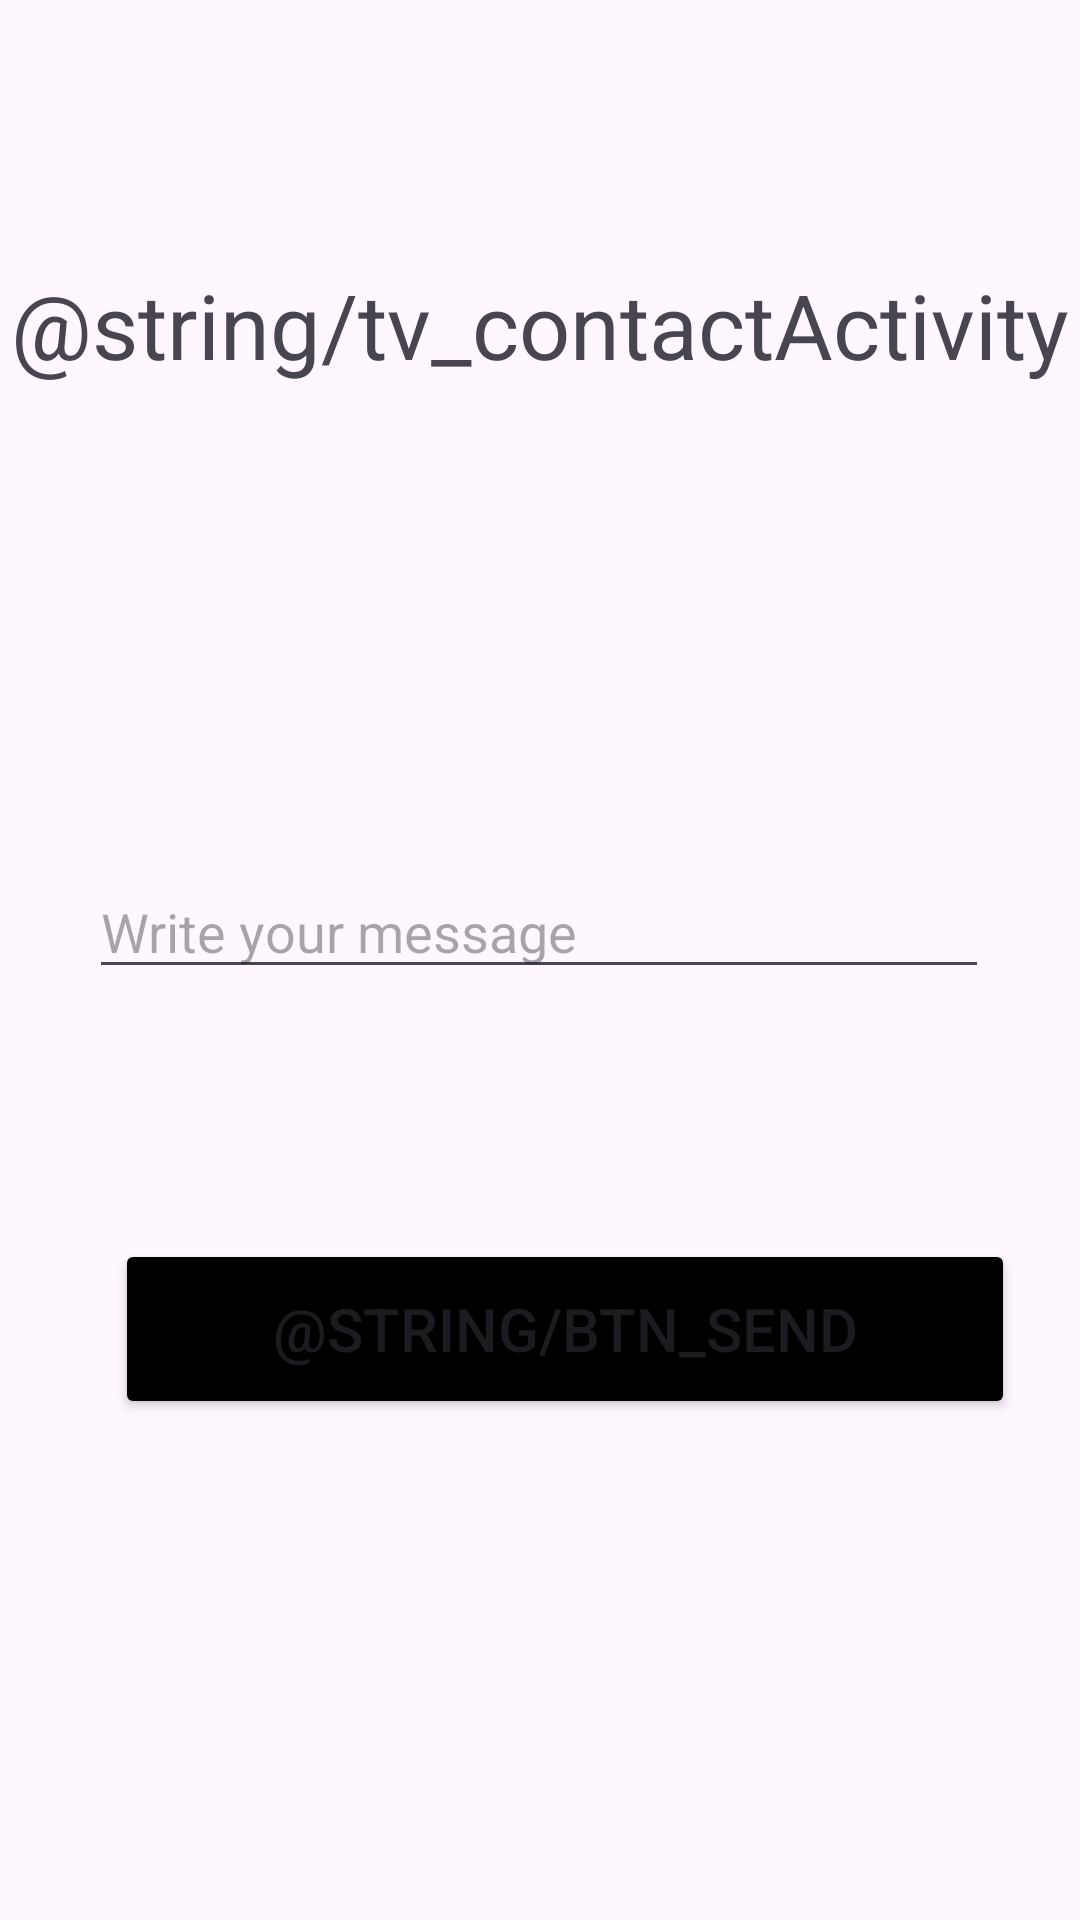

Layout XML and referenced resources for this Android screen:
<!-- AndroidManifest.xml: application theme Theme.Portfolio -->
<!-- res/layout/activity_contact.xml -->
<?xml version="1.0" encoding="utf-8"?>
<androidx.constraintlayout.widget.ConstraintLayout
    xmlns:android="http://schemas.android.com/apk/res/android"
    xmlns:app="http://schemas.android.com/apk/res-auto"
    xmlns:tools="http://schemas.android.com/tools"
    android:id="@+id/main"
    android:layout_width="match_parent"
    android:layout_height="match_parent">

    <Button
        android:id="@+id/btnSend"
        android:layout_width="300dp"
        android:layout_height="60dp"
        android:backgroundTint="@color/black"
        android:text="@string/btn_send"
        android:textSize="20sp"
        app:layout_constraintBottom_toBottomOf="parent"
        app:layout_constraintEnd_toEndOf="parent"
        app:layout_constraintHorizontal_bias="0.639"
        app:layout_constraintStart_toStartOf="parent"
        app:layout_constraintTop_toTopOf="parent"
        app:layout_constraintVertical_bias="0.712" />

    <TextView
        android:id="@+id/textView"
        android:layout_width="wrap_content"
        android:layout_height="wrap_content"
        android:layout_marginTop="88dp"
        android:text="@string/tv_contactActivity"
        android:textSize="30sp"
        app:layout_constraintEnd_toEndOf="parent"
        app:layout_constraintHorizontal_bias="0.498"
        app:layout_constraintStart_toStartOf="parent"
        app:layout_constraintTop_toTopOf="parent" />

    <EditText
        android:id="@+id/etMessage"
        android:layout_width="300dp"
        android:layout_height="wrap_content"
        android:layout_marginTop="160dp"
        android:hint="Write your message"
        android:inputType="textMultiLine"
        app:layout_constraintEnd_toEndOf="parent"
        app:layout_constraintHorizontal_bias="0.495"
        app:layout_constraintStart_toStartOf="parent"
        app:layout_constraintTop_toBottomOf="@+id/textView" />
</androidx.constraintlayout.widget.ConstraintLayout>
<!-- resources referenced by this layout -->
<resources>
  <color name="black">#FF000000</color>
  <style name="Theme.Portfolio" parent="Base.Theme.Portfolio" />
  <style name="Base.Theme.Portfolio" parent="Theme.Material3.DayNight.NoActionBar">
  
          <item name="colorPrimary">@color/primary</item>
          <item name="colorOnPrimary">@color/white</item>
          <item name="colorSecondary">@color/accent</item>
          <item name="android:statusBarColor">@color/primary</item>
          <item name="android:navigationBarColor">@color/primary</item>
  
      </style>
  <color name="primary">#263A5B</color>
  <color name="white">#FFFFFFFF</color>
  <color name="accent">#64B5F6</color>
</resources>
